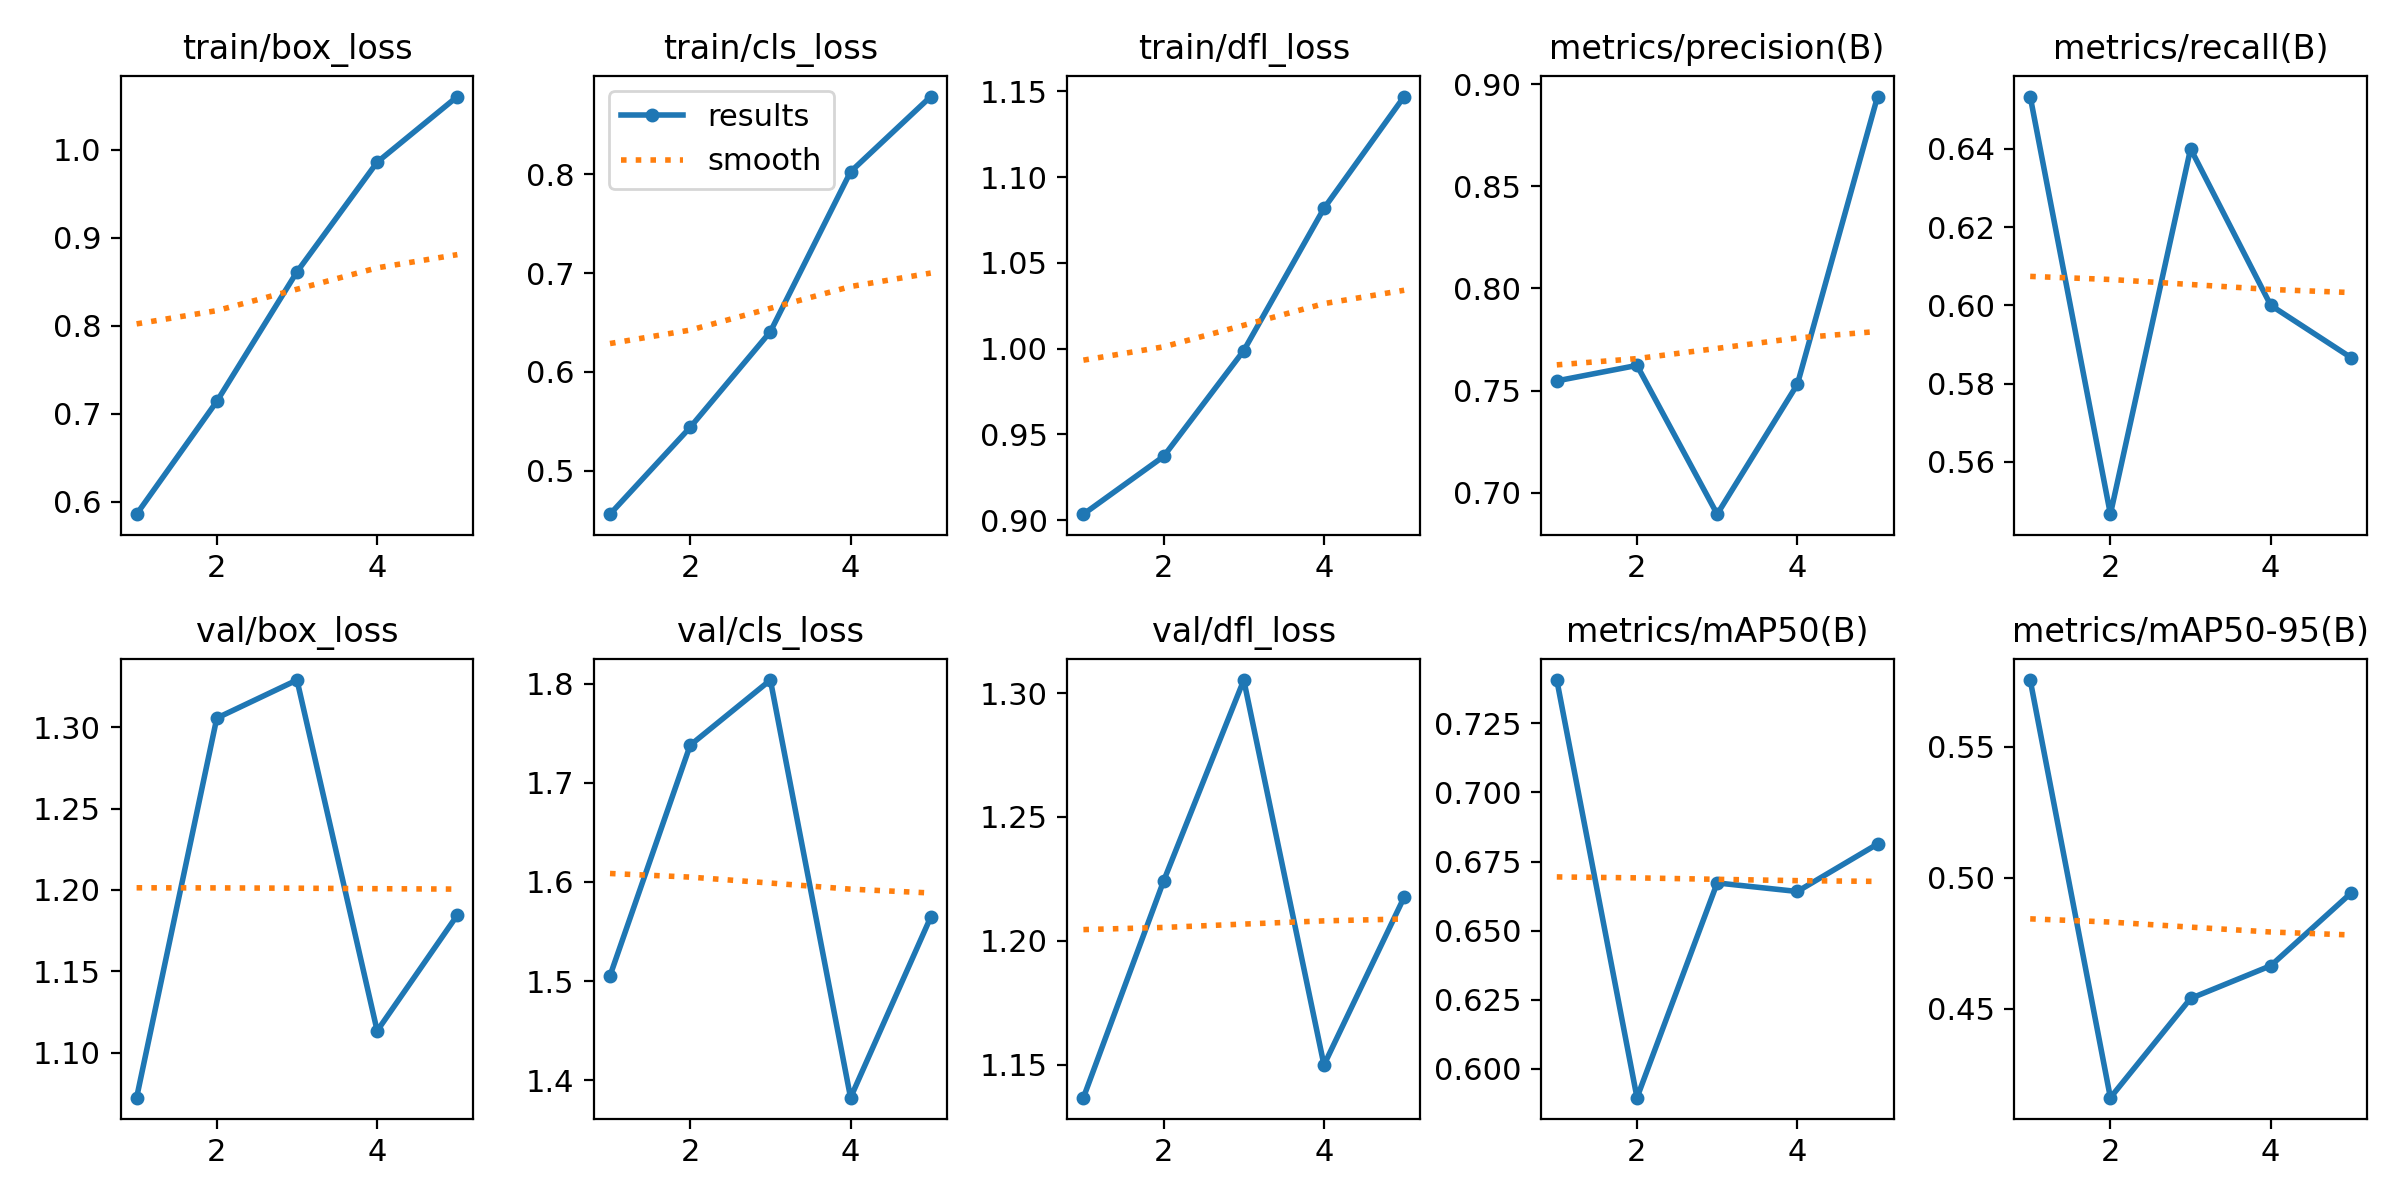

Data behind this chart, as committed beside it:
epoch, train/box_loss, train/cls_loss, train/dfl_loss, metrics/precision(B), metrics/recall(B), metrics/mAP50(B), metrics/mAP50-95(B), val/box_loss, val/cls_loss, val/dfl_loss, lr/pg0, lr/pg1, lr/pg2
1, 0.5858, 0.4559, 0.9035, 0.7548, 0.6533, 0.7406, 0.5755, 1.072, 1.505, 1.137, 0.00048, 0.00048, 0.00048
2, 0.7139, 0.5438, 0.9371, 0.7623, 0.5467, 0.5896, 0.416, 1.306, 1.738, 1.224, 0.000786, 0.000786, 0.000786
3, 0.8612, 0.6406, 0.9989, 0.6895, 0.64, 0.6673, 0.4539, 1.329, 1.804, 1.305, 0.0008939, 0.0008939, 0.0008939
4, 0.9858, 0.8025, 1.082, 0.7531, 0.6, 0.6642, 0.4664, 1.113, 1.383, 1.15, 0.0008039, 0.0008039, 0.0008039
5, 1.06, 0.8787, 1.147, 0.894, 0.5867, 0.6813, 0.4941, 1.185, 1.565, 1.218, 0.000416, 0.000416, 0.000416
